The GitHub repository Murugeshwari1/nutritional_evaluation_in_regional_fruits_and_vegetables contains a labelled image folder "Fruits And Vegetables Classification" with 2 categories: preserved, unpreserved. Examples follow, each with its label.

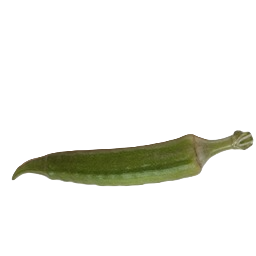
Label: unpreserved

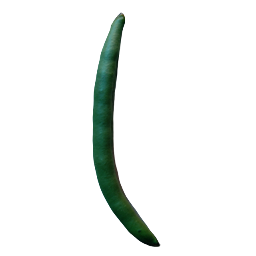
Label: unpreserved

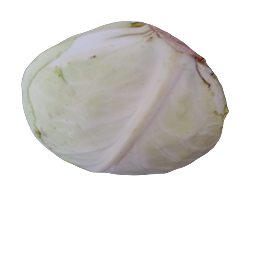
Label: preserved

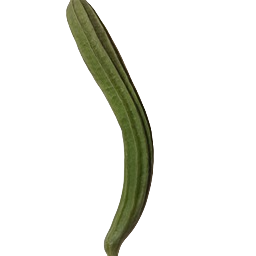
Label: preserved

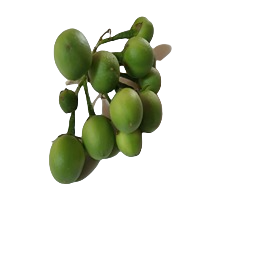
Label: preserved

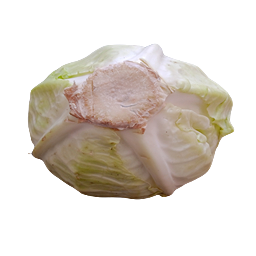
Label: unpreserved
